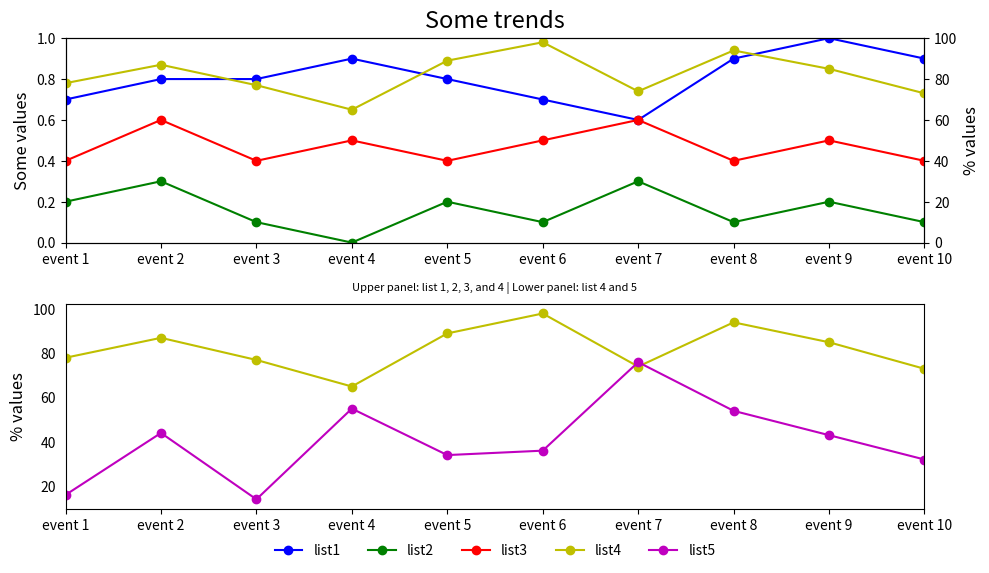

Here is the Python script that generated this plot:

import matplotlib.pyplot as plt

# Data
event_index = ['event 1', 'event 2', 'event 3', 'event 4', 'event 5', 'event 6', 'event 7', 'event 8', 'event 9', 'event 10']
list1 = [0.7, 0.8, 0.8, 0.9, 0.8, 0.7, 0.6, 0.9, 1.0, 0.9]
list2 = [0.2, 0.3, 0.1, 0.0, 0.2, 0.1, 0.3, 0.1, 0.2, 0.1]
list3 = [0.4, 0.6, 0.4, 0.5, 0.4, 0.5, 0.6, 0.4, 0.5, 0.4]
list4 = [78, 87, 77, 65, 89, 98, 74, 94, 85, 73]
list5 = [16, 44, 14, 55, 34, 36, 76, 54, 43, 32]

fig = plt.figure(figsize=(10, 6))  # Create a figure

# First subplot
ax1 = fig.add_subplot(211)
ax2 = ax1.twinx()
line1 = ax1.plot(list1, 'bo-', label='list1')
line2 = ax1.plot(list2, 'go-', label='list2')
line3 = ax1.plot(list3, 'ro-', label='list3')
line4 = ax2.plot(list4, 'yo-', label='list4')

ax1.set_ylim(0, 1)
ax1.set_xlim(0, len(event_index)-1)
ax1.set_xticks(range(len(event_index)))
ax1.set_xticklabels(event_index)
ax1.set_ylabel('Some values', fontsize=12)
ax2.set_ylabel('% values', fontsize=12)
ax2.set_ylim(0, 100)

# Second subplot
ax3 = fig.add_subplot(212)
ax3.set_xlim(0, len(event_index)-1)
ax3.set_xticks(range(len(event_index)))
ax3.set_xticklabels(event_index)
ax3.set_ylabel('% values', fontsize=12)
ax3.tick_params(axis='y', which='both', left=False)  # Remove y-axis ticks

# Plot in the second subplot
ax3.plot(list4, 'yo-', label='list4')
line5 = ax3.plot(list5, 'mo-', label='list5')

# Legend settings
lines = line1 + line2 + line3 + line4 + line5
labels = [l.get_label() for l in lines]
ax3.legend(lines, labels, loc='lower center', bbox_to_anchor=(0.5, -0.3), ncol=5, frameon=False)  # Centered legend

# Titles and subtitles
plt.suptitle('Some trends', y=0.95, fontsize=17)  # Main title with padding
plt.title('Upper panel: list 1, 2, 3, and 4 | Lower panel: list 4 and 5', fontsize=8, pad=10)  # Subtitle with padding

fig.tight_layout()
plt.show()
